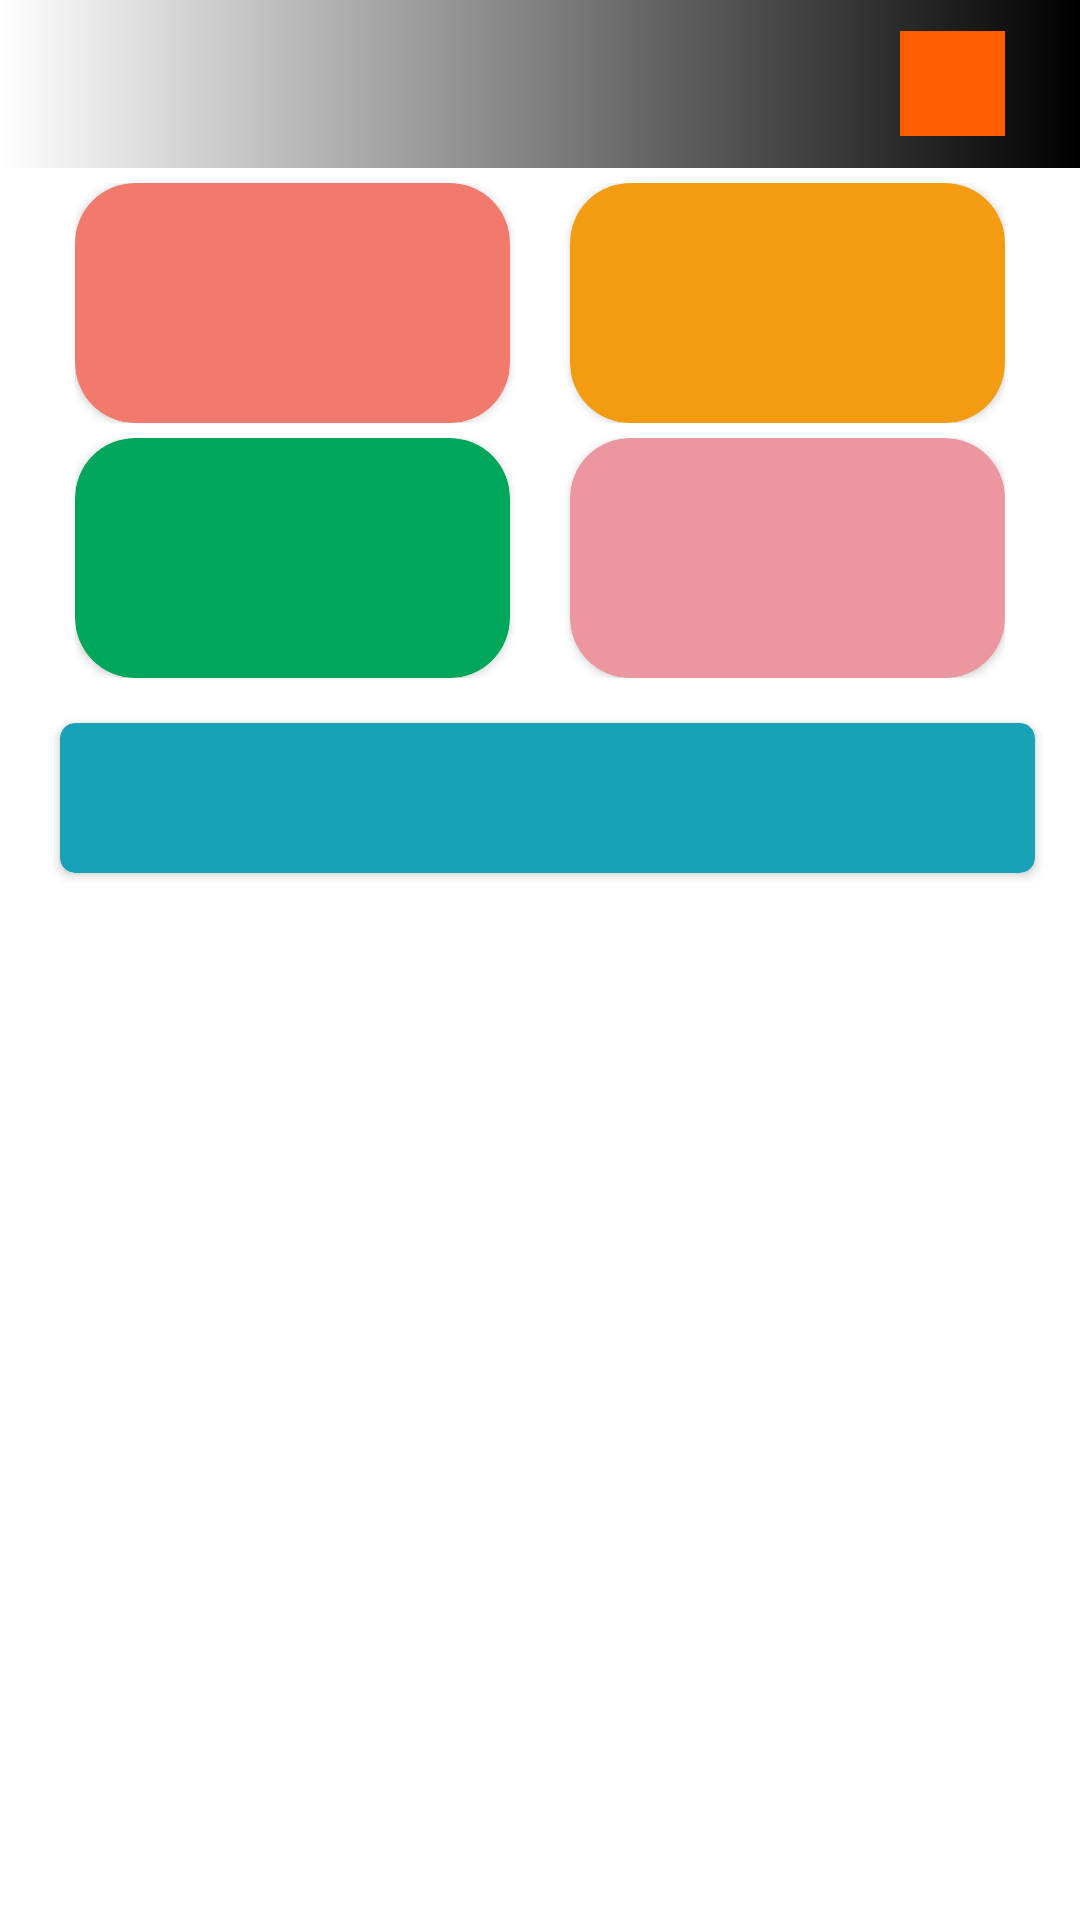

Layout XML and referenced resources for this Android screen:
<!-- AndroidManifest.xml: application theme Theme.UiCityBazar -->
<!-- res/layout/city_bazar_layout.xml -->
<?xml version="1.0" encoding="utf-8"?>
<LinearLayout xmlns:android="http://schemas.android.com/apk/res/android"
    android:layout_width="match_parent"
    xmlns:app="http://schemas.android.com/apk/res-auto"
    android:orientation="vertical"
    android:layout_height="match_parent">
    <androidx.appcompat.widget.Toolbar
        android:layout_width="match_parent"
        android:layout_height="?attr/actionBarSize"
        android:id="@+id/homeToolBar"
        android:layout_alignParentTop="true"
        android:background="@drawable/layout_header">
        <RelativeLayout
            android:layout_width="match_parent"
            android:layout_height="wrap_content"
            >
            <ImageView
                android:layout_width="35dp"
                android:layout_height="35dp"
                android:src="@drawable/ic_baseline_format_align_justify_24"
                android:layout_alignParentLeft="true"
                android:layout_marginLeft="25dp"
                app:tint="@color/black" />

            <ImageView
                android:layout_width="35dp"
                android:layout_height="35dp"
                android:padding="5dp"
                android:src="@drawable/ic_baseline_location_on_24"
                android:layout_alignParentRight="true"
                android:layout_marginRight="25dp"
                android:background="@color/appSafron"
                app:tint="@color/white" />
        </RelativeLayout>

    </androidx.appcompat.widget.Toolbar>

    <LinearLayout
        android:layout_width="match_parent"
        android:layout_height="wrap_content"
        android:orientation="horizontal"
        android:weightSum="1"
        android:layout_marginLeft="25dp"
        android:layout_marginRight="25dp"
        android:layout_marginTop="5dp"
        >

        <androidx.cardview.widget.CardView
            android:layout_width="0dp"
            android:layout_height="80dp"
            android:layout_weight="0.5"
            app:cardBackgroundColor="@color/appOrange"
            app:cardCornerRadius="20dp"
            >

        </androidx.cardview.widget.CardView>

        <androidx.cardview.widget.CardView
            android:layout_marginLeft="20dp"
            android:layout_width="0dp"
            android:layout_height="80dp"
            android:layout_weight="0.5"
            app:cardBackgroundColor="@color/appYello"
            app:cardCornerRadius="20dp"
            >

        </androidx.cardview.widget.CardView>


    </LinearLayout>

    <LinearLayout
        android:layout_width="match_parent"
        android:layout_height="wrap_content"
        android:orientation="horizontal"
        android:weightSum="1"
        android:layout_marginLeft="25dp"
        android:layout_marginRight="25dp"
        android:layout_marginTop="5dp"
        >

        <androidx.cardview.widget.CardView
            android:layout_width="0dp"
            android:layout_height="80dp"
            android:layout_weight="0.5"
            app:cardBackgroundColor="@color/appGreen"
            app:cardCornerRadius="20dp"
            >

        </androidx.cardview.widget.CardView>

        <androidx.cardview.widget.CardView
            android:layout_marginLeft="20dp"
            android:layout_width="0dp"
            android:layout_height="80dp"
            android:layout_weight="0.5"
            app:cardBackgroundColor="@color/appPink"
            app:cardCornerRadius="20dp"
            >

        </androidx.cardview.widget.CardView>


    </LinearLayout>

    <androidx.cardview.widget.CardView
        android:layout_marginTop="15dp"
        android:layout_marginLeft="20dp"
        android:layout_width="match_parent"
        android:layout_height="50dp"

        app:cardBackgroundColor="@color/appBlue"
        app:cardCornerRadius="5dp"
        android:layout_marginRight="15dp"
        >

    </androidx.cardview.widget.CardView>

</LinearLayout>
<!-- resources referenced by this layout -->
<resources>
  <color name="appBlue">#17A2B8</color>
  <color name="appGreen">#00A65A</color>
  <color name="appOrange">#F17A6C</color>
  <color name="appPink">#EC969F</color>
  <color name="appSafron">#FF5C00</color>
  <color name="appYello">#F39C12</color>
  <color name="black">#FF000000</color>
  <color name="white">#FFFFFFFF</color>
  <!-- drawable layout_header (drawable) -->
  <?xml version="1.0" encoding="utf-8"?>
  <shape xmlns:android="http://schemas.android.com/apk/res/android" android:shape="rectangle">
      <gradient android:startColor="@color/white" android:endColor="@color/black"/>
  
  </shape>
  <style name="Theme.UiCityBazar" parent="Theme.MaterialComponents.DayNight.DarkActionBar">
          
          <item name="colorPrimary">#FDFDFD</item>
          <item name="colorPrimaryVariant">#FEFEFF</item>
          <item name="colorOnPrimary">@color/white</item>
          
          <item name="colorSecondary">@color/teal_200</item>
          <item name="colorSecondaryVariant">@color/teal_700</item>
          <item name="colorOnSecondary">@color/black</item>
          
          <item name="android:statusBarColor" tools:targetApi="l">?attr/colorPrimaryVariant</item>
          
      </style>
  <color name="teal_200">#FF03DAC5</color>
  <color name="teal_700">#FF018786</color>
</resources>
